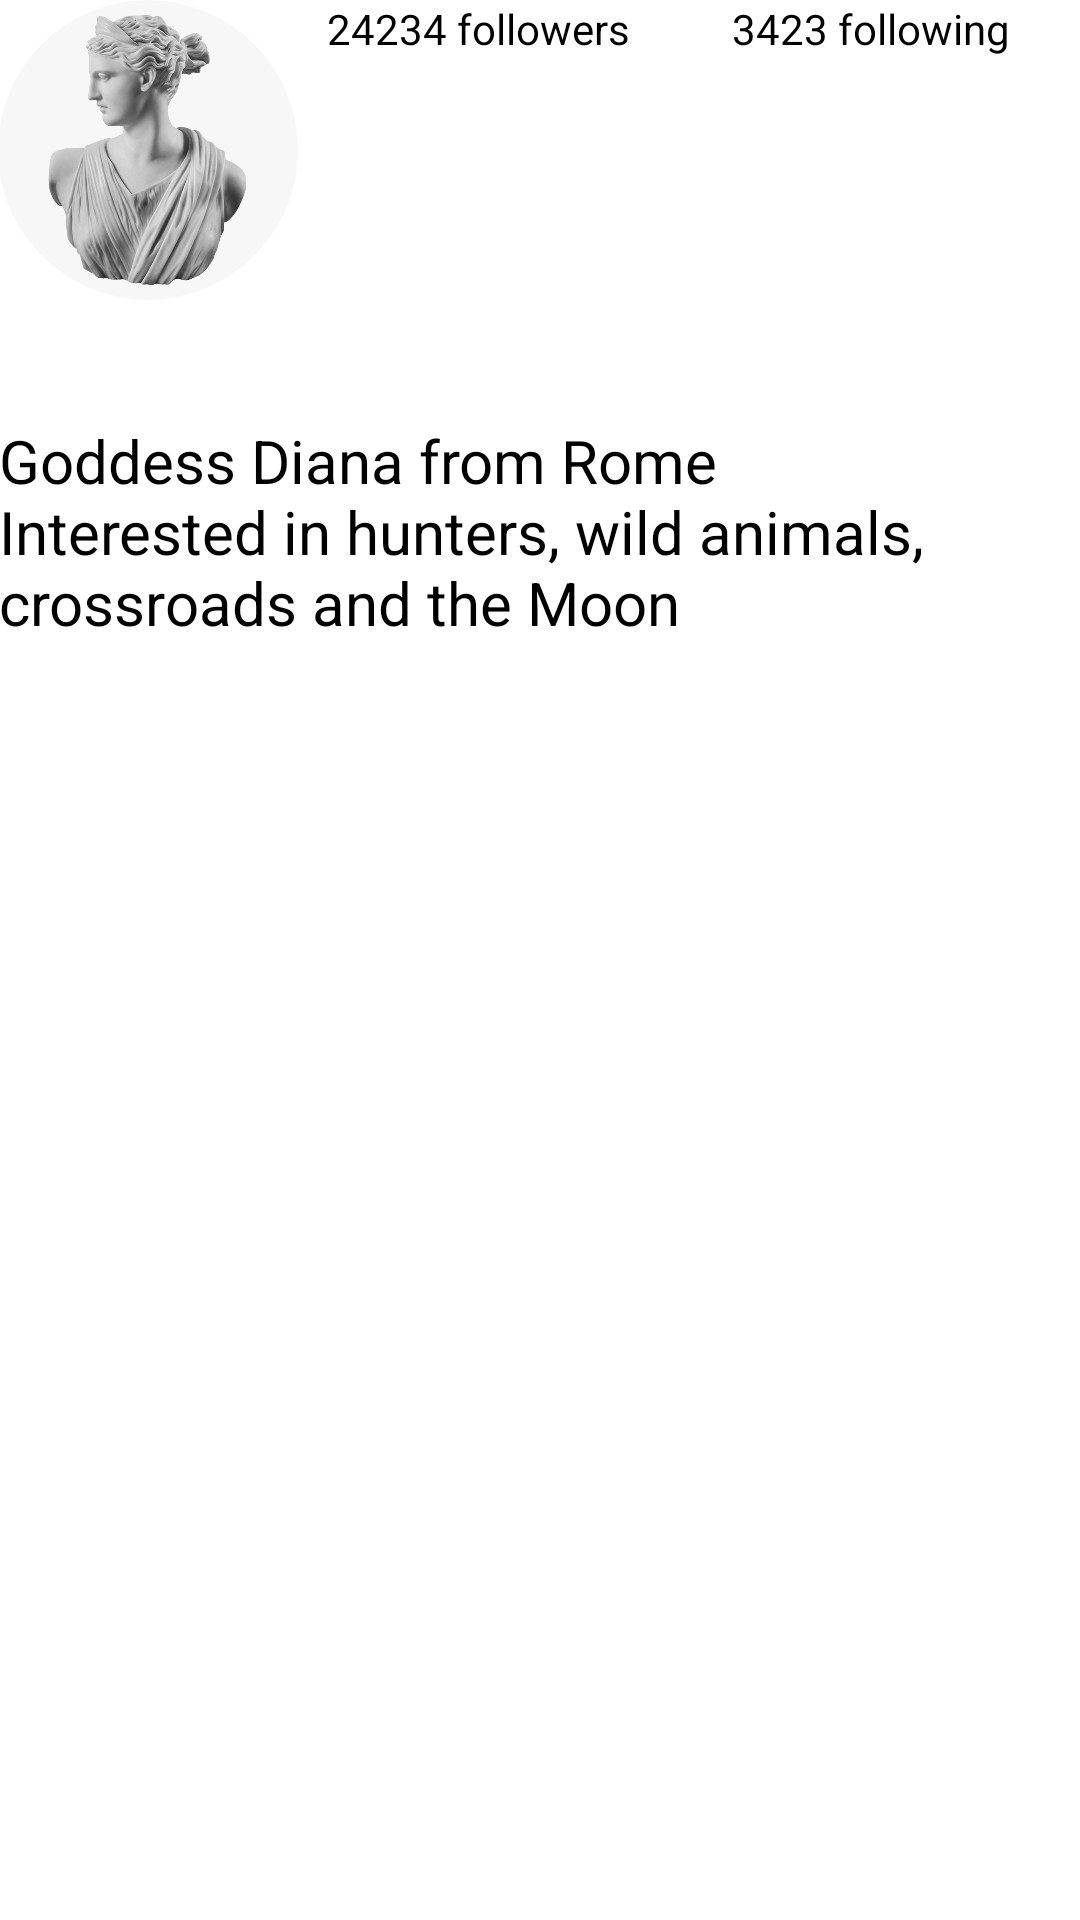

Layout XML and referenced resources for this Android screen:
<!-- AndroidManifest.xml: application theme Theme.FavMaps -->
<!-- res/layout/activity_profile.xml -->
<?xml version="1.0" encoding="utf-8"?>
<androidx.coordinatorlayout.widget.CoordinatorLayout xmlns:android="http://schemas.android.com/apk/res/android"
    xmlns:app="http://schemas.android.com/apk/res-auto"
    xmlns:tools="http://schemas.android.com/tools"
    android:layout_width="match_parent"
    android:layout_height="match_parent"
    android:fitsSystemWindows="true"
    tools:context="com.example.favmaps.ProfileActivity"
    android:orientation="horizontal">

    <LinearLayout
        android:layout_width="fill_parent"
        android:layout_height="fill_parent"
        android:background="@color/colorPrimary"
        android:orientation="vertical"
        android:padding="@dimen/activity_horizontal_margin">
    <LinearLayout
        android:layout_width="fill_parent"
        android:layout_height="140sp"
        android:background="@color/colorPrimary"
        android:orientation="horizontal"
        android:padding="@dimen/activity_horizontal_margin">
    <com.google.android.material.imageview.ShapeableImageView
        android:id="@+id/shapeableImageView"
        android:layout_width="100dp"
        android:layout_height="100dp"
        android:layout_gravity="top|start"
        android:scaleType="centerCrop"
        app:layout_constraintStart_toStartOf="parent"
        app:layout_constraintTop_toTopOf="parent"
        app:shapeAppearance="@style/ShapeAppearance.App.CircleImageView"
        app:srcCompat="@drawable/diana"
        />

    <LinearLayout
        android:layout_width="fill_parent"
        android:layout_height="fill_parent"
        android:background="@color/colorPrimary"
        android:orientation="horizontal"
        android:padding="@dimen/activity_horizontal_margin">
        <TextView
            android:id="@+id/text_view_1"
            android:layout_height="wrap_content"
            android:layout_width="wrap_content"
            android:text="@string/number_of_followers"
            android:layout_weight="1"
            android:layout_margin="10sp"
            android:layout_gravity="center_horizontal"
            android:textColor="@color/black"/>

        <TextView
            android:id="@+id/text_view_2"
            android:layout_height="wrap_content"
            android:layout_width="wrap_content"
            android:text="@string/number_of_following"
            android:layout_weight="1"
            android:textColor="@color/black"/>
    </LinearLayout>
    </LinearLayout>

        <TextView
            android:id="@+id/text_view_3"
            android:layout_width="371dp"
            android:layout_height="wrap_content"
            android:textSize="20sp"
            android:text="@string/bio"
            android:textColor="@color/black"/>
    </LinearLayout>
</androidx.coordinatorlayout.widget.CoordinatorLayout>
<!-- resources referenced by this layout -->
<resources>
  <color name="black">#FF000000</color>
  <color name="colorPrimary">#FFFFFF</color>
  <!-- drawable diana: png bitmap (drawable, 316477 bytes) -->
  <string name="bio">Goddess Diana from Rome\nInterested in hunters, wild animals, crossroads and the Moon</string>
  <string name="number_of_followers">24234 followers</string>
  <string name="number_of_following">3423 following</string>
  <style name="ShapeAppearance.App.CircleImageView" parent="">
      <item name="cornerFamily">rounded</item>
      <item name="cornerSize">50%</item>
  </style>
  <style name="Theme.FavMaps" parent="Theme.MaterialComponents.DayNight.DarkActionBar">
          
          <item name="colorPrimary">#FF9800</item>
          <item name="colorPrimaryVariant">#FF9800</item>
          <item name="colorOnPrimary">@color/white</item>
          
          <item name="colorSecondary">#FFFFFF</item>
          <item name="colorSecondaryVariant">#FF9800</item>
          <item name="colorOnSecondary">#FF9800</item>
          
          <item name="android:statusBarColor" tools:targetApi="l">?attr/colorPrimaryVariant</item>
          
      </style>
  <color name="white">#FFFFFFFF</color>
</resources>
